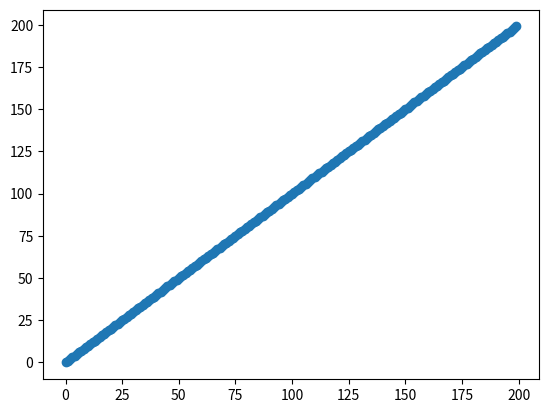

The matplotlib source for this figure:
import matplotlib.pyplot as plt
from random import shuffle
from time import sleep

plt.ion()

def create_random_list(length):
    some_list = [i for i in range(length)]
    shuffle(some_list)
    return(some_list)

def display(some_list):
    plt.clf()
    plt.scatter(range(len(some_list)),some_list)
    plt.draw()

def my_bubble_sort(some_list):
    swapped = True
    while swapped:
        swapped = False
        for i in range(len(some_list)-1):
            if some_list[i] > some_list[i + 1]:
                some_list[i],some_list[i+1] = some_list[i + 1],some_list[i]
                display(some_list)
                swapped = True
    return some_list

def my_insertion_sort(some_list):
    for i in range(1,len(some_list)):
        while i > 0 and some_list[i-1] > some_list[i]:
            some_list[i], some_list[i-1] = some_list[i-1], some_list[i]
            i-=1
            display(some_list)
    return some_list

def my_selection_sort(some_list):
    for i in range(len(some_list)):
        smallest_value = i

        for j in range(i+1,len(some_list)):
            if some_list[j] < some_list[smallest_value]:
                smallest_value = j

        some_list[smallest_value], some_list[i] = some_list[i], some_list[smallest_value]
        display(some_list)	

    return some_list
    
def my_quick_sort(some_list):
    small = []
    equal = []
    large = []
    if len(some_list) > 1:
        pivot = some_list[len(some_list)//2]
        for i in some_list:
            if i > pivot:
                large.append(i)
            elif i < pivot:
                small.append(i)
            else:
                equal.append(i)
        new_list = my_quick_sort(small) + equal + my_quick_sort(large)
        display(new_list)
        return new_list
    else:
        display(some_list)
        return some_list     

#my_bubble_sort(create_random_list(100))
#my_insertion_sort(create_random_list(100))
my_selection_sort(create_random_list(200))
#my_quick_sort(create_random_list(100))

